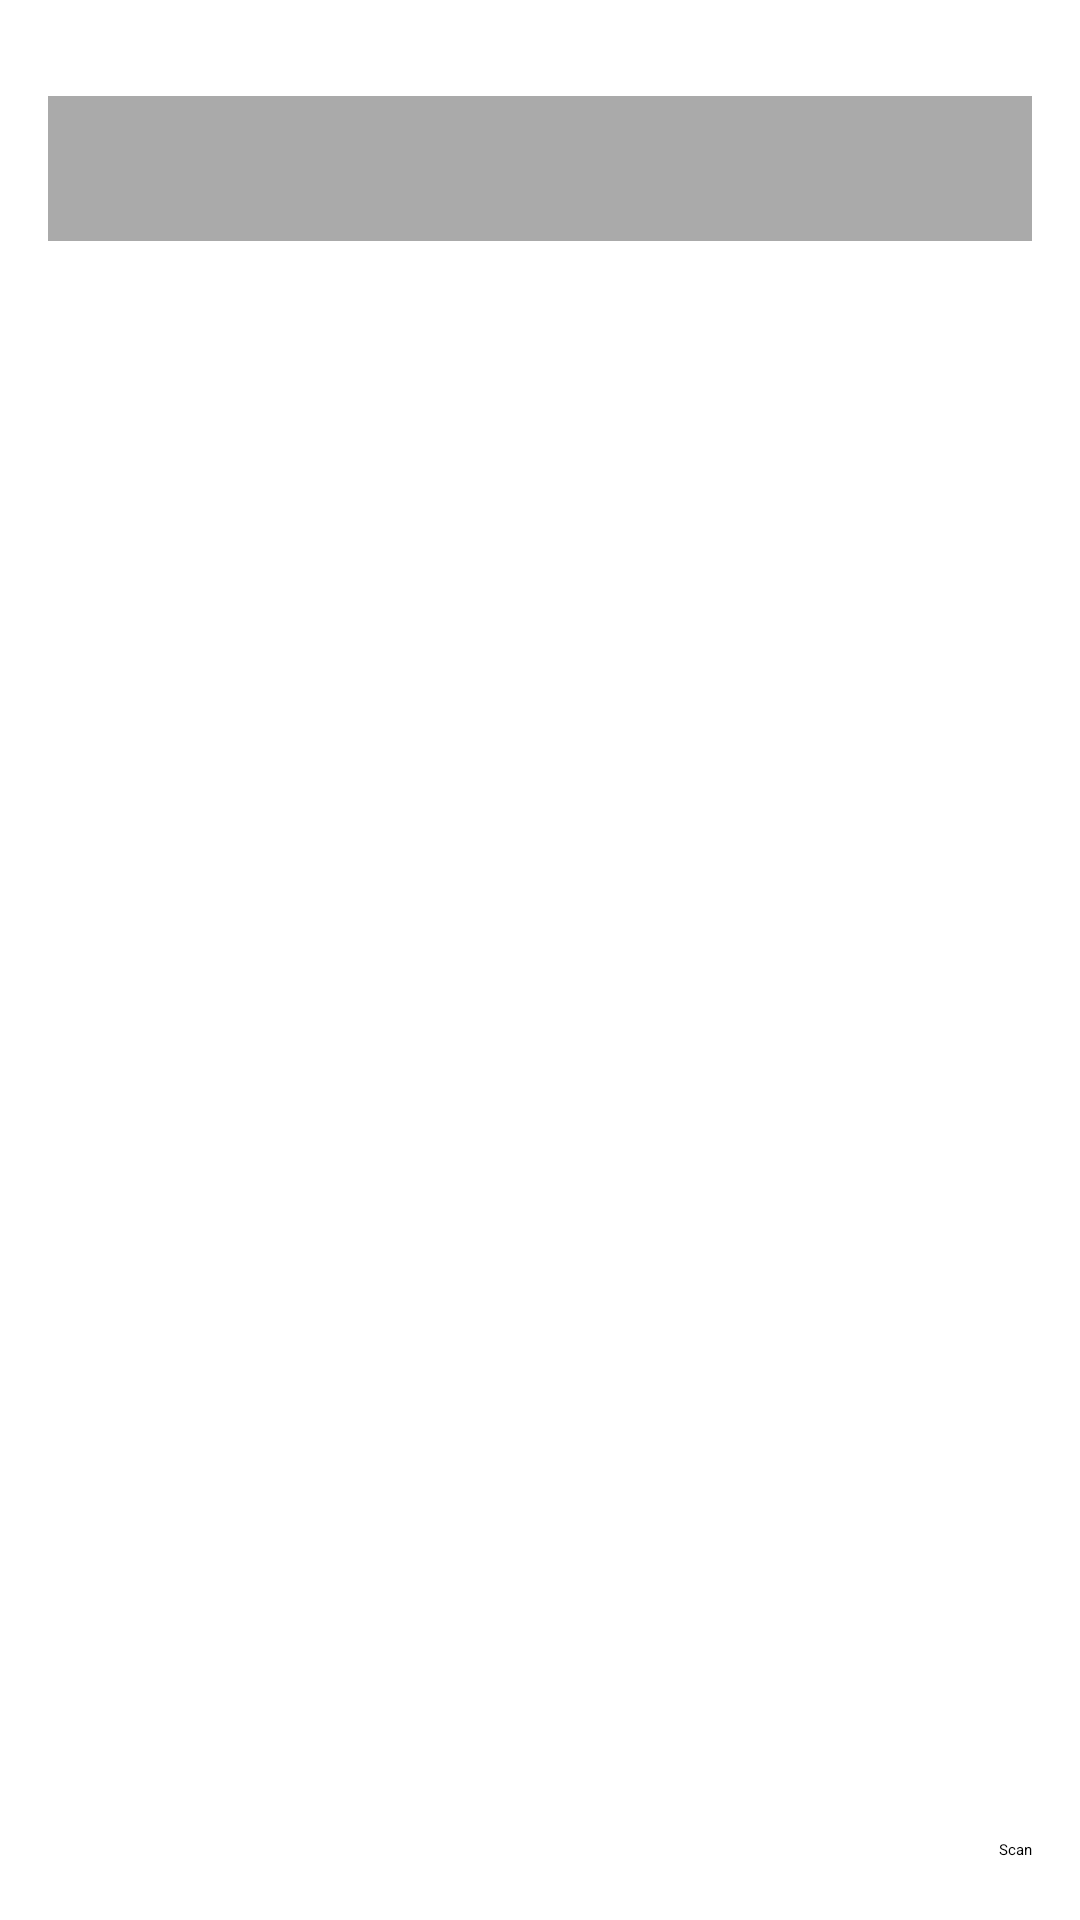

Write the Android layout XML for this screen, with the resource values it uses.
<!-- AndroidManifest.xml: application theme Theme.MyApplication6 -->
<!-- res/layout/activity_category_details.xml -->
<?xml version="1.0" encoding="utf-8"?>
<LinearLayout xmlns:android="http://schemas.android.com/apk/res/android"
    xmlns:tools="http://schemas.android.com/tools"
    android:layout_width="match_parent"
    android:layout_height="match_parent"
    android:orientation="vertical"
    android:padding="16dp"
    tools:context=".MainActivity">

    <TextView
        android:id="@+id/textViewCategoryName"
        android:layout_width="match_parent"
        android:layout_height="wrap_content"
        android:textSize="24sp"
        android:textColor="@android:color/black"
        android:padding="8dp"
        android:gravity="center"
        android:typeface="normal"
        android:background="@android:color/darker_gray"
        android:textStyle="bold"
        android:layout_marginTop="16dp"/>

    <ScrollView
        android:layout_width="match_parent"
        android:layout_height="0dp"
        android:layout_weight="1">

        <TableLayout
            android:id="@+id/parentLayout"
            android:layout_width="match_parent"
            android:layout_height="wrap_content"
            android:layout_marginTop="16dp">
        </TableLayout>
    </ScrollView>

    <LinearLayout
        android:layout_width="match_parent"
        android:layout_height="wrap_content"
        android:orientation="horizontal"
        android:gravity="bottom">

        <ImageButton
            android:id="@+id/imgBtnDeleteCategory"
            android:layout_width="wrap_content"
            android:layout_height="match_parent"
            android:src="@drawable/ic_delete"
            android:background="@android:color/transparent"
            android:contentDescription="Delete" />

        <Space
            android:layout_width="0dp"
            android:layout_height="match_parent"
            android:layout_weight="1" />

        <Button
            android:id="@+id/buttonGoBack"
            android:layout_width="wrap_content"
            android:layout_height="wrap_content"
            android:gravity="center_horizontal"
            android:text="Zurück"
            android:textColor="#FFFFFF"
            android:textSize="20sp" />

        <Button
            android:id="@+id/btnBarCode"
            android:layout_width="wrap_content"
            android:layout_height="wrap_content"
            android:gravity="right"
            android:text="Scan" />
    </LinearLayout>
</LinearLayout>
<!-- resources referenced by this layout -->
<resources>
  <style name="Theme.MyApplication6" parent="Base.Theme.MyApplication6">
      
      <item name="android:navigationBarColor">@android:color/transparent</item>
      <item name="android:statusBarColor">@android:color/transparent</item>
      <item name="android:windowLightStatusBar">?attr/isLightTheme</item>
    </style>
</resources>
